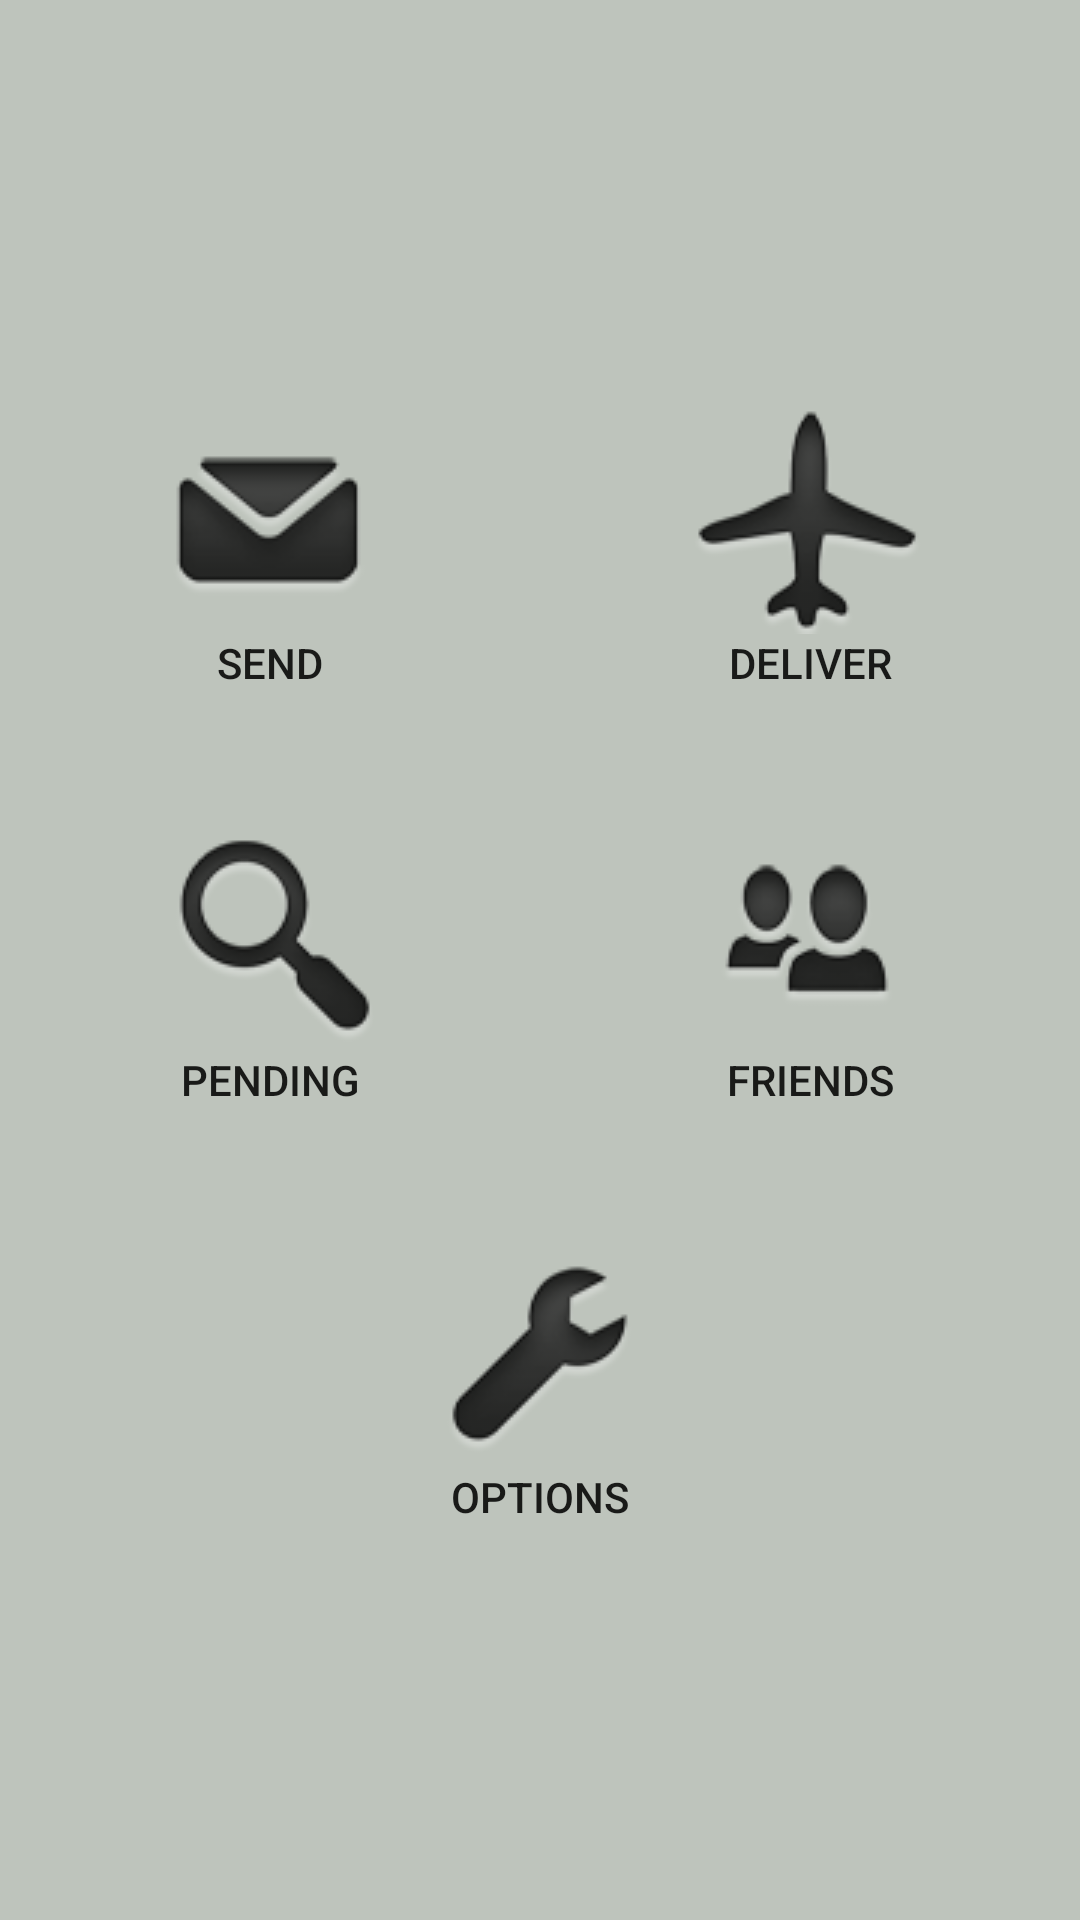

Here is an Android app screen rendered from its layout file. Give the layout XML and the strings, colors and styles it references.
<!-- AndroidManifest.xml: fallback theme Theme.MaterialComponents.DayNight.NoActionBar -->
<!-- res/layout/main_menu.xml -->
<?xml version="1.0" encoding="utf-8"?>
<LinearLayout xmlns:android="http://schemas.android.com/apk/res/android"
    android:orientation="vertical"
    android:layout_width="fill_parent"
    android:layout_height="fill_parent"
    >
    <com.markupartist.android.widget.ActionBar
	    android:id="@+id/actionbar"
	    style="@style/ActionBar"
        />

<TableLayout 
	xmlns:android="http://schemas.android.com/apk/res/android"
    android:layout_width="fill_parent"
    android:layout_height="fill_parent"
    android:background="#bec4bc"
    android:stretchColumns="*"
    android:gravity="center" >
   
   
    
    <TableRow>
    	<Button
        android:id="@+id/button_send"
        android:layout_width="150px"
        android:layout_height="wrap_content"
        android:padding="20dp"
        android:drawableTop="@drawable/send_package"
        android:background="@android:color/transparent"
        android:text="@string/send"
		android:gravity="center"
		android:layout_gravity="center"
         />
         
         <Button
        android:id="@+id/button_deliver"
        android:layout_width="150px"
        android:layout_height="wrap_content"
        android:padding="20dp"
        android:drawableTop="@drawable/deliver_package"
        android:background="@android:color/transparent"
        android:text="@string/deliver"
        android:gravity="center"
		android:layout_gravity="center"
         />
	</TableRow>
    	
    <TableRow>
    	<Button
        android:id="@+id/button_pending"
        android:layout_width="150px"
        android:layout_height="wrap_content"
        android:padding="20dp"
        android:drawableTop="@drawable/pending_package"
        android:background="@android:color/transparent"
        android:text="@string/pending"
		android:gravity="center"
		android:layout_gravity="center"
         />
         
         <Button
        android:id="@+id/button_friends"
        android:layout_width="150px"
        android:layout_height="wrap_content"
        android:padding="20dp"
        android:drawableTop="@drawable/friends"
        android:background="@android:color/transparent"
        android:text="@string/friends"
		android:gravity="center"
		android:layout_gravity="center"
         />
    </TableRow>
    
    	<Button
        android:id="@+id/button_options"
        android:layout_width="150px"
        android:layout_height="wrap_content"
        android:padding="20dp"
        android:drawableTop="@drawable/options"
        android:background="@android:color/transparent"
        android:text="@string/options"
		android:gravity="center"
		android:layout_gravity="center"
         />
         
</TableLayout>

</LinearLayout>
<!-- resources referenced by this layout -->
<resources>
  <!-- drawable deliver_package (drawable) -->
  <?xml version="1.0" encoding="utf-8"?>
  <selector xmlns:android="http://schemas.android.com/apk/res/android">
      <item android:drawable="@drawable/truck_icon" />
  </selector>
  <!-- drawable friends (drawable) -->
  <?xml version="1.0" encoding="utf-8"?>
  <selector xmlns:android="http://schemas.android.com/apk/res/android">
      <item android:drawable="@drawable/friends_icon" />
  </selector>
  <!-- drawable options (drawable) -->
  <?xml version="1.0" encoding="utf-8"?>
  <selector xmlns:android="http://schemas.android.com/apk/res/android">
      <item android:drawable="@drawable/options_icon" />
  </selector>
  <!-- drawable pending_package (drawable) -->
  <?xml version="1.0" encoding="utf-8"?>
  <selector xmlns:android="http://schemas.android.com/apk/res/android">
      <item android:drawable="@drawable/pending_icon" />
  </selector>
  <!-- drawable send_package (drawable) -->
  <?xml version="1.0" encoding="utf-8"?>
  <selector xmlns:android="http://schemas.android.com/apk/res/android">
  	
      <item android:drawable="@drawable/package_icon" />
  </selector>
  <string name="deliver">Deliver</string>
  <string name="friends">Friends</string>
  <string name="options">Options</string>
  <string name="pending">Pending</string>
  <string name="send">Send</string>
  <!-- drawable truck_icon: png bitmap (drawable, 8178 bytes) -->
  <!-- drawable friends_icon: png bitmap (drawable, 7044 bytes) -->
  <!-- drawable options_icon: png bitmap (drawable, 6382 bytes) -->
  <!-- drawable pending_icon: png bitmap (drawable, 8047 bytes) -->
  <!-- drawable package_icon: png bitmap (drawable, 6469 bytes) -->
</resources>
